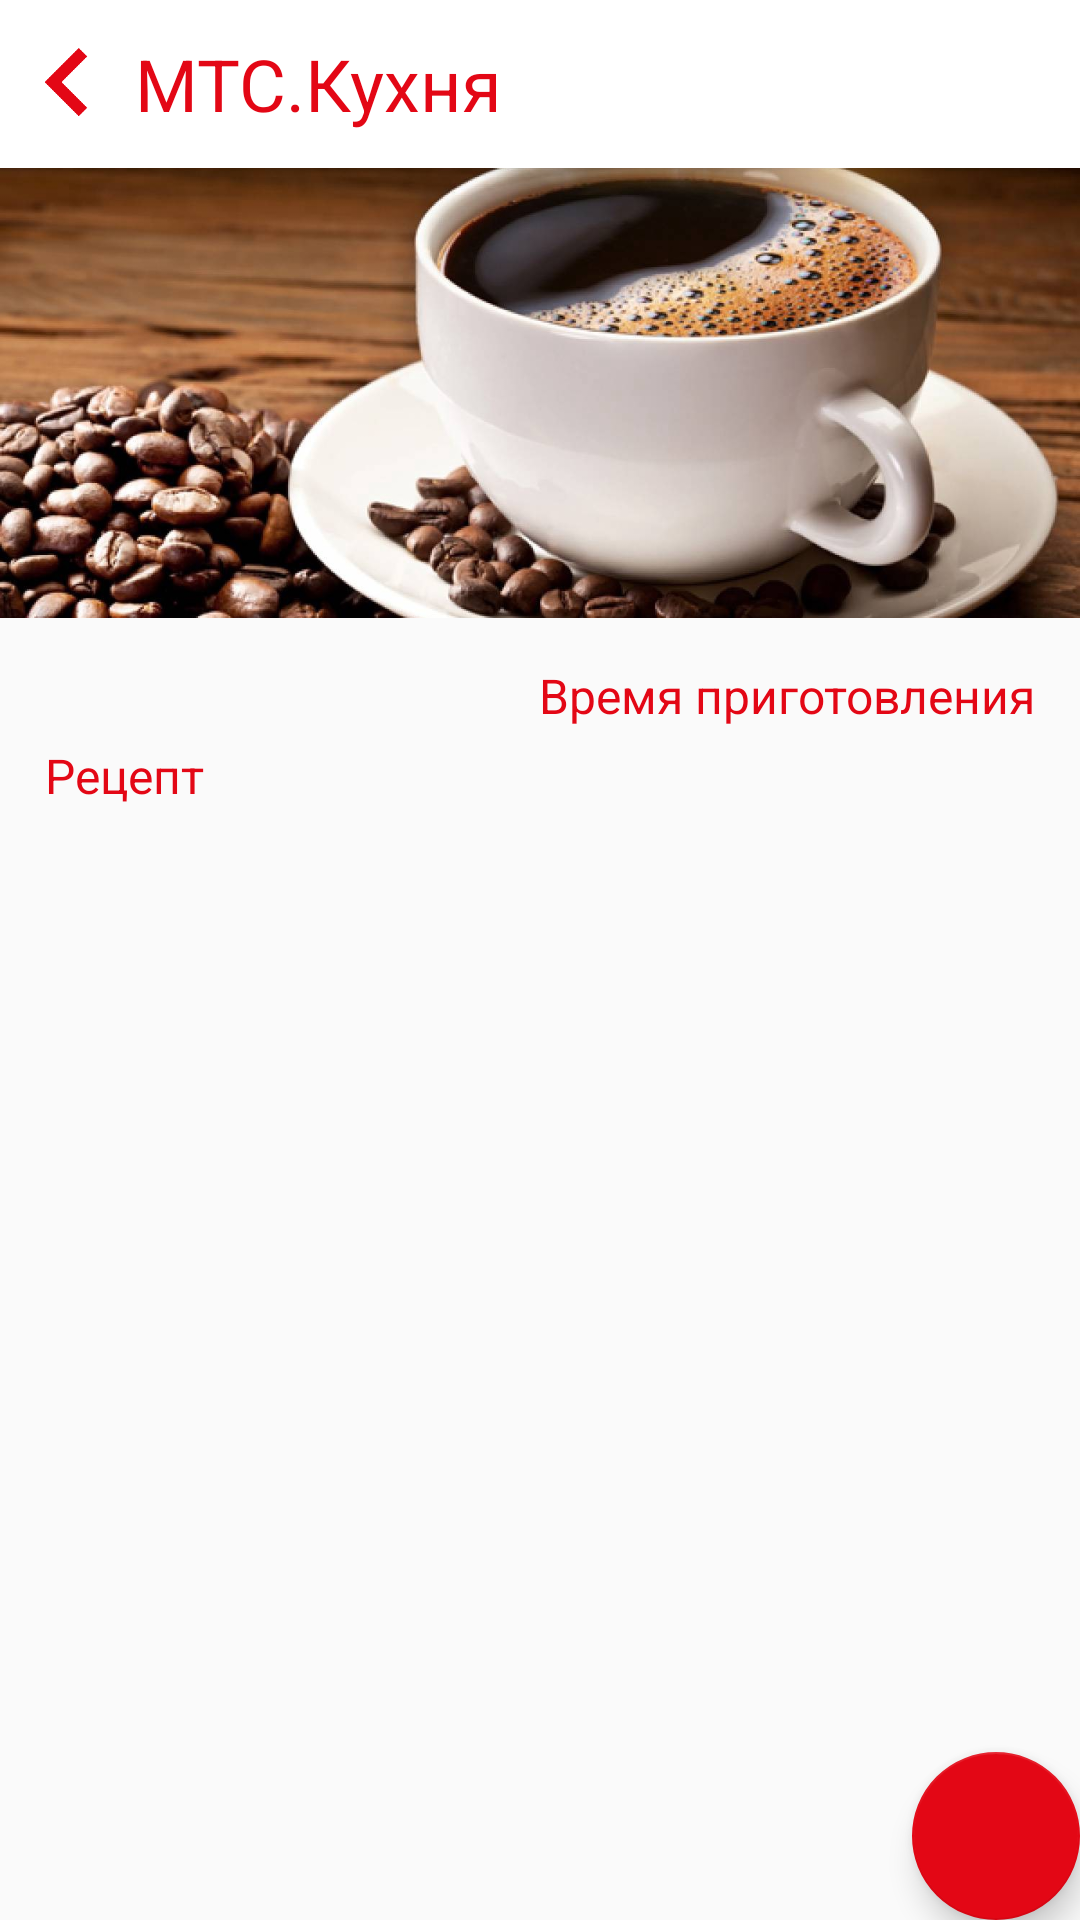

Android layout source for this screen:
<!-- AndroidManifest.xml: activity theme AppTheme.NoActionBar -->
<!-- res/layout/activity_recipe_info.xml -->
<?xml version="1.0" encoding="utf-8"?>
<android.support.design.widget.CoordinatorLayout xmlns:android="http://schemas.android.com/apk/res/android"
    xmlns:app="http://schemas.android.com/apk/res-auto"
    xmlns:tools="http://schemas.android.com/tools"
    android:layout_width="match_parent"
    android:layout_height="match_parent"
    tools:context=".RecipeInfoActivity">

    <android.support.design.widget.AppBarLayout
        android:layout_width="match_parent"
        android:layout_height="wrap_content"
        android:theme="@style/AppTheme.AppBarOverlay"
        android:background="#fff">

        <LinearLayout
            android:layout_width="wrap_content"
            android:layout_height="match_parent"
            android:orientation="horizontal"
            android:id="@+id/sign_up_btn"
            android:background="#fff">

            <ImageView
                android:layout_width="45dp"
                android:layout_height="45dp"
                android:id="@+id/btn_back"
                android:layout_gravity="center_vertical"
                android:src="@drawable/arrow_left" />

            <TextView
                app:titleTextColor="?attr/colorPrimary"
                android:layout_width="match_parent"
                android:layout_height="?attr/actionBarSize"
                android:textSize="24sp"
                android:id="@+id/title_text"
                android:gravity="center_vertical"
                android:text="МТС.Кухня" />

        </LinearLayout>

    </android.support.design.widget.AppBarLayout>

    <RelativeLayout
        android:layout_width="match_parent"
        android:layout_height="match_parent"
        app:layout_behavior="@string/appbar_scrolling_view_behavior"
        tools:context=".RecipeInfoActivity"
        tools:showIn="@layout/activity_recipe_info">

        <LinearLayout
            android:layout_width="match_parent"
            android:layout_height="match_parent"
            android:orientation="vertical">

            <ImageView
                android:layout_width="match_parent"
                android:layout_height="150dp"
                android:src="@drawable/coffe"
                android:adjustViewBounds="true"
                android:scaleType="centerCrop"
                android:id="@+id/recipe_img"
                android:background="?attr/colorPrimary"/>

            <TextView
                android:layout_marginStart="15dp"
                android:layout_marginTop="15dp"
                android:layout_marginEnd="15dp"
                android:layout_width="match_parent"
                android:layout_height="wrap_content"
                android:textSize="16sp"
                android:textAlignment="viewEnd"
                android:text="Время приготовления"
                android:id="@+id/recipe_time"/>

            <TextView
                android:layout_marginTop="5dp"
                android:layout_marginStart="15dp"
                android:layout_marginEnd="15dp"
                android:layout_marginBottom="15dp"
                android:textSize="16sp"
                android:layout_width="wrap_content"
                android:layout_height="wrap_content"
                android:text="Рецепт"
                android:id="@+id/recipe_description"/>

            <ListView
                android:layout_width="match_parent"
                android:layout_height="match_parent"
                android:id="@+id/list_recipe">
            </ListView>

        </LinearLayout>

    </RelativeLayout>

    <android.support.design.widget.FloatingActionButton
        android:id="@+id/fab"
        android:layout_width="wrap_content"
        android:layout_height="wrap_content"
        android:layout_gravity="bottom|end"
        android:layout_margin="@dimen/fab_margin"
        app:srcCompat="@drawable/done_white" />

    
        
        
        
        
        
        

</android.support.design.widget.CoordinatorLayout>
<!-- resources referenced by this layout -->
<resources>
  <!-- drawable arrow_left: png bitmap (drawable, 263 bytes) -->
  <!-- drawable coffe: jpeg bitmap (drawable, 195165 bytes) -->
  <style name="AppTheme.AppBarOverlay" parent="ThemeOverlay.AppCompat.Dark.ActionBar" />
  <style name="AppTheme.NoActionBar">
          <item name="windowActionBar">false</item>
          <item name="windowNoTitle">true</item>
      </style>
</resources>
